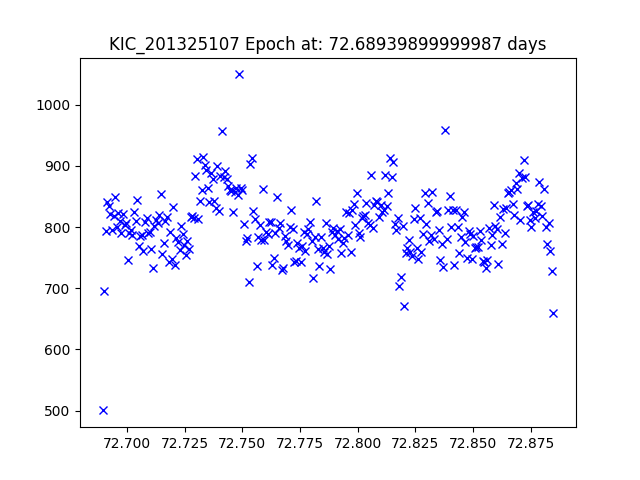

Data behind this chart, as committed beside it:
JDtimes, observed fluxes, observed uncertainties
72.69, 500.4, 18.34
72.69, 696.1, 17.98
72.69, 793, 17.84
72.69, 841.3, 17.78
72.69, 833.7, 17.79
72.69, 821.8, 17.8
72.69, 794.9, 17.84
72.69, 817.3, 17.81
72.69, 848.7, 17.77
72.7, 800.8, 17.83
72.7, 822.8, 17.8
72.7, 809.4, 17.82
72.7, 789.6, 17.85
72.7, 822, 17.8
72.7, 803.6, 17.83
72.7, 805.8, 17.82
72.7, 746.4, 17.91
72.7, 790.6, 17.84
72.7, 795.6, 17.84
72.7, 787.6, 17.85
72.7, 825.3, 17.8
72.7, 809.1, 17.82
72.7, 844.5, 17.77
72.71, 768.9, 17.87
72.71, 786, 17.85
72.71, 787.3, 17.85
72.71, 760.6, 17.89
72.71, 808.5, 17.82
72.71, 814.8, 17.81
72.71, 790.8, 17.84
72.71, 791.5, 17.84
72.71, 764.4, 17.88
72.71, 733, 17.93
72.71, 801.3, 17.83
72.71, 812.2, 17.81
72.71, 806.8, 17.82
72.71, 820.2, 17.8
72.71, 853.4, 17.76
72.72, 756.5, 17.89
72.72, 773.4, 17.87
72.72, 809.8, 17.82
72.72, 816.8, 17.81
72.72, 743.6, 17.91
72.72, 791.1, 17.84
72.72, 747.3, 17.91
72.72, 832.4, 17.79
72.72, 738, 17.92
72.72, 782.3, 17.86
72.72, 774.7, 17.87
72.72, 762.4, 17.88
72.72, 801.8, 17.83
72.72, 788.7, 17.85
72.72, 771.3, 17.87
72.73, 754.9, 17.89
72.73, 776.4, 17.86
72.73, 764.4, 17.88
72.73, 815.6, 17.81
72.73, 817.9, 17.81
72.73, 815.5, 17.81
72.73, 882.9, 17.72
... 228 more rows
